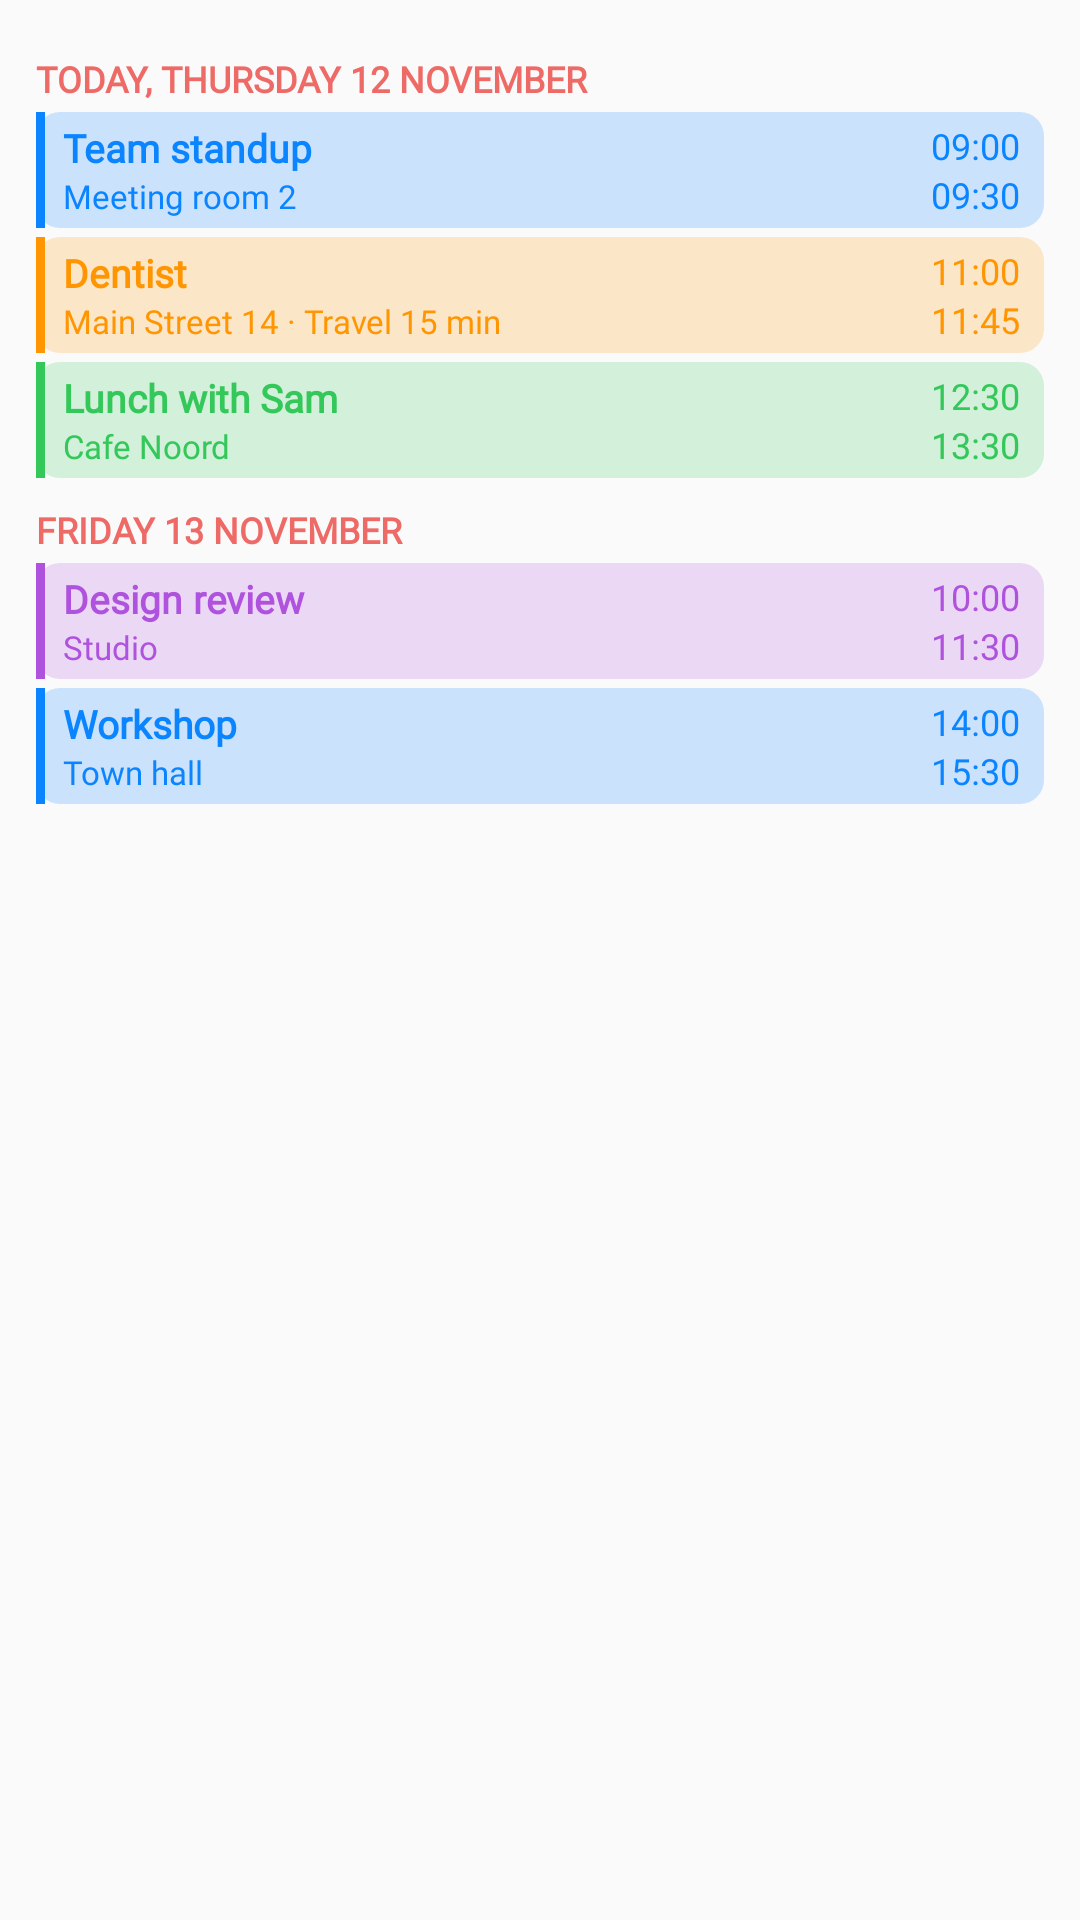

The Android layout XML behind this screen, and the referenced resources:
<!-- AndroidManifest.xml: application theme Theme.NooklinCalendar -->
<!-- res/layout/widget_preview_list.xml -->
<?xml version="1.0" encoding="utf-8"?>
<LinearLayout xmlns:android="http://schemas.android.com/apk/res/android"
    android:layout_width="match_parent"
    android:layout_height="match_parent"
    android:background="@drawable/widget_bg"
    android:orientation="vertical"
    android:padding="12dp">
<TextView android:fontFamily="@font/inter_widget" android:layout_width="match_parent" android:layout_height="wrap_content" android:text="TODAY, THURSDAY 12 NOVEMBER" android:textSize="12sp" android:textColor="@color/widget_red" android:textStyle="bold" android:maxLines="1" android:ellipsize="end" android:paddingTop="6dp" android:paddingBottom="3dp"/><LinearLayout android:layout_width="match_parent" android:layout_height="wrap_content" android:layout_marginBottom="3dp" android:background="@drawable/widget_event_bg" android:backgroundTint="#330A84FF" android:orientation="horizontal"><LinearLayout android:layout_width="3dp" android:layout_height="match_parent" android:background="#FF0A84FF" /><LinearLayout android:layout_width="0dp" android:layout_height="wrap_content" android:layout_weight="1" android:orientation="vertical" android:paddingStart="6dp" android:paddingTop="3dp" android:paddingBottom="3dp"><TextView android:fontFamily="@font/inter_widget" android:layout_width="match_parent" android:layout_height="wrap_content" android:text="Team standup" android:textSize="13sp" android:textColor="#FF0A84FF" android:textStyle="bold" android:maxLines="1" android:ellipsize="end" /><TextView android:fontFamily="@font/inter_widget" android:layout_width="match_parent" android:layout_height="wrap_content" android:text="Meeting room 2" android:textSize="11sp" android:textColor="#FF0A84FF" android:maxLines="1" android:ellipsize="end" /></LinearLayout><LinearLayout android:layout_width="wrap_content" android:layout_height="wrap_content" android:gravity="end" android:orientation="vertical" android:paddingStart="6dp" android:paddingEnd="8dp" android:paddingTop="3dp" android:paddingBottom="3dp"><TextView android:fontFamily="@font/inter_widget" android:layout_width="wrap_content" android:layout_height="wrap_content" android:text="09:00" android:textSize="12sp" android:textColor="#FF0A84FF" android:maxLines="1" android:ellipsize="end" /><TextView android:fontFamily="@font/inter_widget" android:layout_width="wrap_content" android:layout_height="wrap_content" android:text="09:30" android:textSize="12sp" android:textColor="#FF0A84FF" android:maxLines="1" android:ellipsize="end" /></LinearLayout></LinearLayout><LinearLayout android:layout_width="match_parent" android:layout_height="wrap_content" android:layout_marginBottom="3dp" android:background="@drawable/widget_event_bg" android:backgroundTint="#33FF9500" android:orientation="horizontal"><LinearLayout android:layout_width="3dp" android:layout_height="match_parent" android:background="#FFFF9500" /><LinearLayout android:layout_width="0dp" android:layout_height="wrap_content" android:layout_weight="1" android:orientation="vertical" android:paddingStart="6dp" android:paddingTop="3dp" android:paddingBottom="3dp"><TextView android:fontFamily="@font/inter_widget" android:layout_width="match_parent" android:layout_height="wrap_content" android:text="Dentist" android:textSize="13sp" android:textColor="#FFFF9500" android:textStyle="bold" android:maxLines="1" android:ellipsize="end" /><TextView android:fontFamily="@font/inter_widget" android:layout_width="match_parent" android:layout_height="wrap_content" android:text="Main Street 14 · Travel 15 min" android:textSize="11sp" android:textColor="#FFFF9500" android:maxLines="1" android:ellipsize="end" /></LinearLayout><LinearLayout android:layout_width="wrap_content" android:layout_height="wrap_content" android:gravity="end" android:orientation="vertical" android:paddingStart="6dp" android:paddingEnd="8dp" android:paddingTop="3dp" android:paddingBottom="3dp"><TextView android:fontFamily="@font/inter_widget" android:layout_width="wrap_content" android:layout_height="wrap_content" android:text="11:00" android:textSize="12sp" android:textColor="#FFFF9500" android:maxLines="1" android:ellipsize="end" /><TextView android:fontFamily="@font/inter_widget" android:layout_width="wrap_content" android:layout_height="wrap_content" android:text="11:45" android:textSize="12sp" android:textColor="#FFFF9500" android:maxLines="1" android:ellipsize="end" /></LinearLayout></LinearLayout><LinearLayout android:layout_width="match_parent" android:layout_height="wrap_content" android:layout_marginBottom="3dp" android:background="@drawable/widget_event_bg" android:backgroundTint="#3334C759" android:orientation="horizontal"><LinearLayout android:layout_width="3dp" android:layout_height="match_parent" android:background="#FF34C759" /><LinearLayout android:layout_width="0dp" android:layout_height="wrap_content" android:layout_weight="1" android:orientation="vertical" android:paddingStart="6dp" android:paddingTop="3dp" android:paddingBottom="3dp"><TextView android:fontFamily="@font/inter_widget" android:layout_width="match_parent" android:layout_height="wrap_content" android:text="Lunch with Sam" android:textSize="13sp" android:textColor="#FF34C759" android:textStyle="bold" android:maxLines="1" android:ellipsize="end" /><TextView android:fontFamily="@font/inter_widget" android:layout_width="match_parent" android:layout_height="wrap_content" android:text="Cafe Noord" android:textSize="11sp" android:textColor="#FF34C759" android:maxLines="1" android:ellipsize="end" /></LinearLayout><LinearLayout android:layout_width="wrap_content" android:layout_height="wrap_content" android:gravity="end" android:orientation="vertical" android:paddingStart="6dp" android:paddingEnd="8dp" android:paddingTop="3dp" android:paddingBottom="3dp"><TextView android:fontFamily="@font/inter_widget" android:layout_width="wrap_content" android:layout_height="wrap_content" android:text="12:30" android:textSize="12sp" android:textColor="#FF34C759" android:maxLines="1" android:ellipsize="end" /><TextView android:fontFamily="@font/inter_widget" android:layout_width="wrap_content" android:layout_height="wrap_content" android:text="13:30" android:textSize="12sp" android:textColor="#FF34C759" android:maxLines="1" android:ellipsize="end" /></LinearLayout></LinearLayout><TextView android:fontFamily="@font/inter_widget" android:layout_width="match_parent" android:layout_height="wrap_content" android:text="FRIDAY 13 NOVEMBER" android:textSize="12sp" android:textColor="@color/widget_red" android:textStyle="bold" android:maxLines="1" android:ellipsize="end" android:paddingTop="6dp" android:paddingBottom="3dp"/><LinearLayout android:layout_width="match_parent" android:layout_height="wrap_content" android:layout_marginBottom="3dp" android:background="@drawable/widget_event_bg" android:backgroundTint="#33AF52DE" android:orientation="horizontal"><LinearLayout android:layout_width="3dp" android:layout_height="match_parent" android:background="#FFAF52DE" /><LinearLayout android:layout_width="0dp" android:layout_height="wrap_content" android:layout_weight="1" android:orientation="vertical" android:paddingStart="6dp" android:paddingTop="3dp" android:paddingBottom="3dp"><TextView android:fontFamily="@font/inter_widget" android:layout_width="match_parent" android:layout_height="wrap_content" android:text="Design review" android:textSize="13sp" android:textColor="#FFAF52DE" android:textStyle="bold" android:maxLines="1" android:ellipsize="end" /><TextView android:fontFamily="@font/inter_widget" android:layout_width="match_parent" android:layout_height="wrap_content" android:text="Studio" android:textSize="11sp" android:textColor="#FFAF52DE" android:maxLines="1" android:ellipsize="end" /></LinearLayout><LinearLayout android:layout_width="wrap_content" android:layout_height="wrap_content" android:gravity="end" android:orientation="vertical" android:paddingStart="6dp" android:paddingEnd="8dp" android:paddingTop="3dp" android:paddingBottom="3dp"><TextView android:fontFamily="@font/inter_widget" android:layout_width="wrap_content" android:layout_height="wrap_content" android:text="10:00" android:textSize="12sp" android:textColor="#FFAF52DE" android:maxLines="1" android:ellipsize="end" /><TextView android:fontFamily="@font/inter_widget" android:layout_width="wrap_content" android:layout_height="wrap_content" android:text="11:30" android:textSize="12sp" android:textColor="#FFAF52DE" android:maxLines="1" android:ellipsize="end" /></LinearLayout></LinearLayout><LinearLayout android:layout_width="match_parent" android:layout_height="wrap_content" android:layout_marginBottom="3dp" android:background="@drawable/widget_event_bg" android:backgroundTint="#330A84FF" android:orientation="horizontal"><LinearLayout android:layout_width="3dp" android:layout_height="match_parent" android:background="#FF0A84FF" /><LinearLayout android:layout_width="0dp" android:layout_height="wrap_content" android:layout_weight="1" android:orientation="vertical" android:paddingStart="6dp" android:paddingTop="3dp" android:paddingBottom="3dp"><TextView android:fontFamily="@font/inter_widget" android:layout_width="match_parent" android:layout_height="wrap_content" android:text="Workshop" android:textSize="13sp" android:textColor="#FF0A84FF" android:textStyle="bold" android:maxLines="1" android:ellipsize="end" /><TextView android:fontFamily="@font/inter_widget" android:layout_width="match_parent" android:layout_height="wrap_content" android:text="Town hall" android:textSize="11sp" android:textColor="#FF0A84FF" android:maxLines="1" android:ellipsize="end" /></LinearLayout><LinearLayout android:layout_width="wrap_content" android:layout_height="wrap_content" android:gravity="end" android:orientation="vertical" android:paddingStart="6dp" android:paddingEnd="8dp" android:paddingTop="3dp" android:paddingBottom="3dp"><TextView android:fontFamily="@font/inter_widget" android:layout_width="wrap_content" android:layout_height="wrap_content" android:text="14:00" android:textSize="12sp" android:textColor="#FF0A84FF" android:maxLines="1" android:ellipsize="end" /><TextView android:fontFamily="@font/inter_widget" android:layout_width="wrap_content" android:layout_height="wrap_content" android:text="15:30" android:textSize="12sp" android:textColor="#FF0A84FF" android:maxLines="1" android:ellipsize="end" /></LinearLayout></LinearLayout>
</LinearLayout>
<!-- resources referenced by this layout -->
<resources>
  <color name="widget_red">#FFEE6A66</color>
  <!-- drawable widget_event_bg (drawable) -->
  <?xml version="1.0" encoding="utf-8"?>
  <shape xmlns:android="http://schemas.android.com/apk/res/android" android:shape="rectangle">
      <solid android:color="#FFFFFFFF" />
      <corners android:radius="8dp" />
  </shape>
  <style name="Theme.NooklinCalendar" parent="android:Theme.Material.Light.NoActionBar">
          <item name="android:windowSplashScreenBackground">#FFFBFE</item>
          <item name="android:windowSplashScreenAnimatedIcon">@mipmap/ic_launcher</item>
      </style>
</resources>
